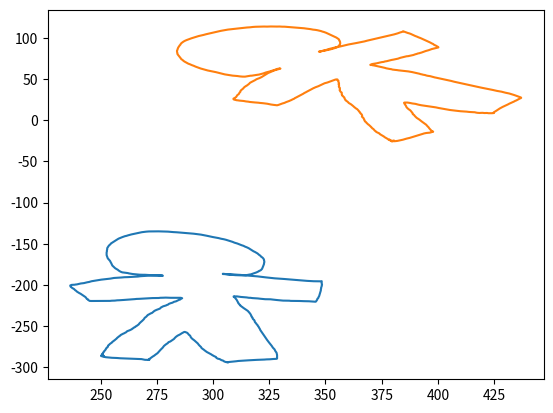

Recreate this plot in Python.

# coding: utf-8

# # Matrices to transform geometry

# In[1]:


import numpy as np
import matplotlib.pyplot as pt
get_ipython().magic('matplotlib inline')


# In[2]:


def parse_squiggle(s):
    numbers = [float(num) for num in s.split()]
    a = np.array(numbers)
    return a.reshape(-1, 2).T

stickman = parse_squiggle("251.43 286.38 250.93 286.27 250.55 286.04 250.67 286.61 250.93 286.95 251.31 287.29 251.94 287.63 252.44 287.86 253.33 288.09 254.08 288.32 255.09 288.54 256.11 288.66 257.24 288.77 258.76 289.11 260.02 289.23 261.54 289.45 262.67 289.57 263.94 289.57 264.82 289.68 265.71 289.68 266.59 289.79 267.09 289.79 267.60 289.91 268.23 290.13 268.61 290.36 269.12 290.70 269.62 290.93 270.13 291.04 270.76 291.04 271.26 291.04 271.64 291.04 271.26 291.04 271.39 290.70 271.64 290.13 272.02 289.34 272.40 288.43 273.16 287.07 273.79 286.04 274.42 284.68 275.31 282.97 275.94 281.04 276.69 278.77 277.58 276.38 278.21 274.11 279.09 272.17 279.85 270.81 280.23 269.56 280.99 268.76 281.49 267.85 282.00 266.83 282.63 265.69 283.01 264.44 283.52 263.08 284.27 261.60 285.28 260.24 286.04 258.87 286.67 257.96 287.05 257.39 287.18 257.17 287.56 257.17 287.94 257.62 288.44 258.08 288.82 258.99 289.20 260.35 289.83 261.71 290.08 263.31 290.46 264.67 290.97 265.92 291.60 267.17 292.11 268.42 292.61 269.67 293.24 271.15 293.62 272.63 294.13 274.11 294.63 275.36 294.88 276.61 295.39 277.74 295.89 278.65 296.27 279.56 296.65 280.24 296.91 280.81 297.16 281.38 297.66 282.18 298.17 282.86 298.55 283.43 298.93 283.88 299.05 284.22 299.31 284.56 299.56 285.13 299.94 285.59 300.06 285.93 300.32 286.27 300.57 286.61 300.82 286.95 301.07 287.29 301.33 287.63 301.33 287.97 301.45 288.43 301.58 288.77 301.83 289.23 302.08 289.57 302.59 289.91 302.97 290.13 303.22 290.48 303.47 290.93 303.73 291.39 304.23 291.73 304.61 292.18 304.74 292.64 305.12 293.09 305.49 293.55 305.87 293.77 306.25 294.00 306.63 294.23 306.51 293.89 307.01 293.66 307.39 293.55 307.89 293.43 308.53 293.32 309.03 293.20 309.54 292.98 310.29 292.75 311.18 292.41 312.32 292.18 313.45 291.95 314.59 291.73 315.73 291.61 316.99 291.39 318.38 291.27 319.52 291.04 320.78 290.93 321.79 290.82 322.80 290.70 323.81 290.48 324.44 290.48 325.20 290.36 325.58 290.25 326.21 290.13 326.72 290.02 327.35 289.91 327.85 289.91 328.23 289.79 328.48 289.45 328.48 288.77 328.48 287.97 328.48 286.84 328.48 285.25 328.36 283.88 328.23 282.29 327.73 280.47 327.35 278.31 326.59 276.15 326.08 273.99 325.45 271.95 324.95 270.13 324.44 268.42 324.06 266.94 323.68 265.47 323.31 263.99 322.93 262.62 322.67 261.37 322.42 260.35 322.17 259.21 321.92 258.42 321.66 257.39 321.41 256.48 321.16 255.69 321.03 254.89 320.91 253.98 320.78 253.30 320.53 252.28 320.40 251.71 320.27 250.80 320.02 250.12 319.89 249.44 319.77 248.75 319.52 248.19 319.39 247.62 319.26 247.28 319.14 246.71 319.01 246.25 318.88 245.80 318.76 245.46 318.63 245.12 318.51 244.21 318.51 243.75 318.38 243.18 318.25 242.50 318.00 242.05 317.75 241.36 317.62 240.68 317.62 240.00 317.49 239.66 317.37 239.32 317.24 238.98 317.24 238.64 317.12 238.18 316.99 237.73 316.99 237.16 316.86 236.59 316.74 236.13 316.61 235.34 316.48 234.77 316.23 234.09 316.11 233.41 315.85 232.84 315.73 232.38 315.60 231.93 315.47 231.59 315.09 230.91 314.84 230.56 314.72 230.22 314.46 229.65 314.21 229.43 313.96 228.97 313.71 228.29 313.33 227.61 313.07 226.93 312.69 226.36 312.57 226.02 312.32 225.56 312.06 224.99 312.06 224.43 311.81 223.97 311.68 223.52 311.56 223.17 311.43 222.83 311.31 222.27 311.18 221.92 311.18 221.36 311.05 220.90 310.93 220.22 310.80 219.65 310.67 219.08 310.55 218.40 310.42 217.72 310.17 217.15 310.04 216.35 309.79 215.67 309.66 215.44 309.54 215.10 309.54 214.76 309.54 214.42 309.16 214.42 309.16 213.97 309.54 213.97 310.17 213.97 310.67 213.97 311.18 214.19 311.68 214.42 312.06 214.53 312.44 214.65 312.95 214.76 313.45 214.76 313.96 214.88 314.46 215.10 314.97 215.22 315.35 215.44 315.98 215.67 316.61 215.67 317.49 216.01 318.25 216.13 318.88 216.24 319.52 216.35 320.02 216.47 320.53 216.69 321.03 216.81 321.41 216.92 321.79 217.04 322.42 217.15 322.80 217.38 323.18 217.38 323.56 217.38 324.06 217.38 324.57 217.38 325.07 217.49 325.58 217.49 326.08 217.72 326.59 217.83 327.09 217.95 327.60 218.06 327.98 218.06 328.48 218.40 329.24 218.63 330.25 218.85 331.14 219.08 331.77 219.08 332.27 219.08 332.78 219.20 333.16 219.20 333.54 219.20 333.92 219.20 334.55 219.42 335.05 219.42 335.81 219.54 336.57 219.54 337.33 219.54 337.83 219.54 338.46 219.54 339.09 219.65 339.47 219.76 340.11 219.76 340.48 219.76 340.86 219.76 341.24 219.76 341.62 219.76 342.00 219.76 342.63 219.88 343.26 219.99 343.77 220.11 344.27 220.22 344.65 220.33 345.03 220.33 345.54 220.45 345.79 220.11 345.92 219.65 346.04 218.97 346.29 218.06 346.42 216.81 346.80 215.90 346.93 214.76 347.18 213.63 347.31 212.26 347.43 211.24 347.56 210.10 347.68 208.96 347.81 207.94 347.94 206.69 347.94 205.44 348.06 204.42 348.06 203.39 348.19 202.37 348.32 201.57 348.32 200.67 348.44 200.10 348.44 199.53 348.44 199.19 348.32 198.85 348.32 198.51 348.32 198.16 348.32 197.82 348.32 197.25 348.32 196.57 348.32 196.23 348.32 195.78 348.32 195.44 347.94 195.66 347.43 195.66 347.05 195.66 346.55 195.55 345.66 195.55 344.78 195.55 343.77 195.44 342.76 195.32 341.75 195.09 340.61 194.87 339.35 194.53 338.21 194.30 336.82 193.96 335.43 193.73 334.17 193.39 332.91 193.05 331.64 192.82 330.25 192.59 328.99 192.25 327.47 192.03 326.21 191.68 324.82 191.34 323.56 190.89 322.29 190.43 321.03 189.98 319.77 189.64 318.63 189.41 317.49 189.18 316.36 188.96 315.35 188.73 314.72 188.50 313.96 188.27 313.58 188.16 313.20 188.05 312.69 187.93 312.06 187.82 311.56 187.82 311.18 187.71 310.67 187.59 310.29 187.48 309.79 187.48 309.41 187.36 309.03 187.36 308.40 187.36 307.89 187.25 307.39 187.14 306.76 187.14 306.25 187.02 305.87 186.91 305.49 186.91 305.12 186.68 304.74 186.68 304.36 186.45 304.36 186.80 304.74 186.80 305.37 186.91 306.00 187.02 306.51 187.25 307.26 187.48 308.02 187.71 308.78 187.93 309.41 188.05 309.92 188.16 310.67 188.27 311.18 188.27 311.81 188.39 312.32 188.39 312.95 188.39 313.45 188.39 313.96 188.39 314.59 188.27 315.22 187.93 315.60 187.71 315.98 187.59 316.36 187.36 316.74 187.25 317.37 186.68 317.75 186.45 318.13 186.11 318.63 185.55 319.01 185.20 319.39 184.75 319.77 184.18 320.27 183.61 320.40 183.16 320.91 182.59 321.28 182.02 321.54 181.23 321.79 180.54 321.92 179.86 322.04 178.95 322.17 178.16 322.29 177.25 322.42 176.34 322.55 175.43 322.67 174.52 322.67 173.49 322.80 172.59 322.80 171.79 322.80 171.11 322.67 170.43 322.67 169.52 322.55 168.72 322.29 167.70 321.92 166.67 321.41 165.76 321.03 164.51 320.53 163.60 320.15 162.69 319.77 161.79 319.26 160.99 318.63 159.97 318.00 159.17 317.49 158.26 316.99 157.24 316.36 156.33 315.85 155.42 314.97 154.28 314.21 153.49 313.58 152.58 312.69 151.78 311.81 150.76 310.80 149.73 309.54 148.71 308.65 147.69 307.64 146.78 306.63 145.98 305.75 145.19 304.74 144.51 303.60 143.94 302.46 143.14 301.33 142.57 299.94 141.89 298.67 141.09 297.41 140.41 296.02 139.62 294.63 138.93 293.12 138.37 291.35 137.80 289.45 137.34 287.43 136.89 285.54 136.43 283.89 136.09 282.38 135.87 280.99 135.52 279.98 135.30 278.84 135.18 277.83 135.07 276.95 134.96 275.81 134.96 274.93 134.96 273.79 134.96 272.65 134.96 271.52 135.07 270.38 135.30 269.37 135.64 268.36 135.98 267.35 136.55 266.72 137.00 265.71 137.46 265.07 137.91 264.44 138.25 263.68 138.71 263.05 139.16 262.17 139.84 261.54 140.41 260.78 140.87 260.15 141.44 259.64 142.00 259.14 142.57 258.63 143.25 258.00 143.82 257.49 144.62 256.99 145.53 256.48 146.44 255.98 147.35 255.47 148.26 255.09 148.94 254.59 149.73 254.34 150.76 253.96 151.55 253.58 152.69 253.33 153.83 253.07 154.74 252.95 155.76 252.95 156.90 252.82 158.03 252.82 159.40 252.69 160.53 252.69 161.79 252.69 162.81 252.69 163.83 252.82 164.85 252.95 165.88 253.07 166.79 253.20 167.70 253.45 168.49 253.71 169.29 253.96 170.08 254.21 170.88 254.34 171.68 254.46 172.36 254.59 172.93 254.72 173.49 254.84 174.29 254.97 174.97 255.09 175.65 255.22 176.45 255.47 177.13 255.73 177.93 255.98 178.61 256.36 179.41 256.61 179.97 256.99 180.54 257.37 181.23 257.75 181.79 258.00 182.48 258.25 182.93 258.63 183.61 258.88 183.95 259.26 184.41 259.64 184.75 260.40 184.98 260.91 185.20 261.54 185.43 262.17 185.66 262.55 186.00 263.05 186.23 263.68 186.57 264.32 186.80 265.07 187.02 265.83 187.36 266.59 187.48 267.35 187.59 268.11 187.71 268.86 187.71 269.75 187.71 270.88 187.93 271.77 188.05 272.78 188.16 273.79 188.27 274.80 188.27 275.81 188.27 276.44 188.27 276.82 188.39 277.20 188.50 277.58 188.61 277.71 188.96 277.33 188.84 276.95 188.84 276.44 188.84 275.94 188.73 275.56 188.61 275.18 188.61 274.80 188.61 274.29 188.61 273.66 188.61 273.28 188.61 272.53 188.73 271.89 188.73 271.14 188.84 270.25 188.84 269.37 189.07 268.48 189.30 267.47 189.52 266.59 189.87 265.96 189.98 265.07 190.21 264.44 190.32 263.68 190.43 262.93 190.55 262.17 190.55 261.28 190.55 260.65 190.66 259.89 190.89 259.26 191.00 258.51 191.12 257.62 191.23 256.74 191.46 255.98 191.57 255.35 191.91 254.84 192.14 254.34 192.37 253.96 192.48 253.33 192.71 252.82 192.82 252.32 193.05 251.94 193.05 251.43 193.28 250.80 193.39 250.29 193.62 249.54 193.96 249.03 194.30 248.40 194.53 247.77 194.75 247.26 194.87 246.63 195.21 246.00 195.55 245.62 195.89 245.24 196.23 244.86 196.46 244.48 196.57 244.11 196.80 243.60 197.14 242.97 197.60 242.59 197.82 242.08 197.94 241.71 198.05 241.20 198.28 240.69 198.62 240.19 198.96 239.81 199.19 239.43 199.41 238.93 199.53 238.55 199.76 237.92 199.87 237.54 199.98 237.16 199.98 236.78 200.32 236.53 200.67 236.53 201.23 236.65 201.80 236.78 202.48 237.03 202.83 237.28 203.51 237.79 204.42 238.29 205.21 238.67 206.35 239.18 207.26 239.43 208.05 239.81 208.74 240.19 209.31 240.57 209.99 241.07 210.67 241.45 211.35 241.83 212.15 242.34 212.83 242.46 213.17 242.72 213.63 242.97 213.97 243.22 214.65 243.35 214.99 243.47 215.33 243.60 215.90 243.73 216.47 243.85 216.81 244.11 217.26 244.36 217.49 244.36 217.95 244.61 218.40 244.86 218.74 244.99 219.08 245.12 219.42 245.49 219.54 245.87 219.54 246.38 219.54 246.76 219.54 247.26 219.54 247.77 219.54 248.53 219.54 249.03 219.65 249.79 219.65 250.55 219.54 251.31 219.54 252.06 219.54 252.82 219.54 253.45 219.42 254.21 219.42 254.97 219.20 255.60 219.20 256.36 219.08 256.86 218.85 257.37 218.74 257.75 218.74 258.38 218.63 258.88 218.51 259.64 218.40 260.27 218.29 260.91 218.17 261.41 218.06 261.79 217.95 262.17 217.95 262.80 217.83 263.31 217.72 263.94 217.49 264.44 217.38 264.82 217.38 265.33 217.26 265.96 217.04 266.46 217.04 267.22 216.92 267.85 216.81 268.36 216.69 269.24 216.58 269.62 216.47 270.25 216.35 270.88 216.24 271.39 216.13 271.89 216.13 272.53 216.01 273.03 216.01 273.79 216.01 274.42 216.01 275.31 215.90 275.94 215.90 276.44 215.67 276.95 215.67 277.58 215.67 277.96 215.56 278.46 215.44 278.97 215.44 279.73 215.56 280.48 215.67 281.24 215.67 281.87 215.67 282.38 215.67 282.76 215.67 283.39 215.67 284.02 215.67 284.53 215.67 285.16 215.67 285.54 215.67 286.04 215.90 286.29 216.24 285.92 216.58 285.66 217.04 285.41 217.72 284.78 218.29 284.15 219.08 283.52 219.99 282.63 220.56 282.00 221.58 281.12 222.27 280.36 223.06 279.98 223.97 279.47 224.43 279.09 224.99 278.46 225.56 277.83 226.02 277.33 226.81 276.82 227.49 276.57 228.29 276.32 228.86 275.94 229.31 275.56 229.65 275.18 230.00 274.67 230.56 274.42 231.02 274.04 231.36 273.79 231.93 273.54 232.38 273.28 233.07 272.91 233.97 272.27 234.66 271.77 235.45 271.39 236.02 271.01 236.48 270.88 237.04 270.63 237.50 270.51 238.07 270.25 238.75 270.00 239.20 269.75 239.77 269.62 240.00 269.49 240.68 269.37 241.25 269.24 241.71 268.99 242.39 268.74 242.96 268.48 243.75 268.11 244.55 267.85 245.23 267.47 246.25 267.22 246.93 266.97 247.96 266.59 248.64 266.34 249.21 266.08 249.78 265.83 250.12 265.58 250.46 265.45 251.03 265.20 251.37 264.95 251.71 264.69 252.05 264.57 252.51 264.32 252.85 264.06 253.30 263.94 253.76 263.56 254.32 263.18 254.78 262.93 255.12 262.55 255.46 262.17 255.69 261.92 256.14 261.66 256.60 261.54 257.05 261.28 257.62 260.91 258.08 260.53 258.64 260.27 259.10 259.89 259.44 259.64 259.89 259.39 260.24 259.14 260.58 258.88 260.92 258.76 261.49 258.38 262.28 258.13 262.62 257.87 263.31 257.62 263.76 257.37 264.33 257.24 264.90 256.99 265.47 256.74 266.03 256.48 266.60 256.23 267.17 256.11 267.51 255.85 267.85 255.73 268.31 255.47 268.76 255.22 269.22 255.09 269.90 254.84 270.35 254.59 270.92 254.34 271.38 254.08 271.83 253.96 272.29 253.83 272.74 253.58 273.08 253.33 273.88 253.33 274.33 253.20 274.79 253.20 275.36 252.95 276.04 252.69 276.38 252.57 276.95 252.44 277.40 252.32 277.86 252.32 278.31 252.19 278.77 252.06 279.22 251.94 279.56 251.81 280.02 251.56 280.59 251.43 281.27 251.43 281.61 251.31 281.84 251.18 282.29 251.05 282.75 251.05 283.09 250.80 283.54 250.67 283.88 250.67 284.22 250.55 284.68 250.55 285.13 250.42 285.59 250.29 285.93 250.29 286.27 250.29 286.61 250.42 286.04 250.93 284.45")
stickman[1] *= -1


# In[3]:


pt.plot(stickman[0],stickman[1])
print(stickman.shape)


# Now define A to be a rotation matrix:

# In[5]:


alpha = np.pi/4


# In[6]:


A = np.array([
    [np.cos(alpha), -np.sin(alpha)],
    [np.sin(alpha), np.cos(alpha)]
])


# Why does this matrix act as a rotation?
# 
# * Think: What happens to $(1,0)^T$ and $(0,1)^T$ when they're multiplied by `A`?

# -------------------------
# 
# Now multiply the geometry by this matrix, reassign to `stickman`, and plot:
# 
# (Also try to evaluate this cell multiple times with Ctrl+Enter)

# In[14]:


stickman = A.dot(stickman)
pt.plot(stickman[0], stickman[1])


# * Observe that this is, nominally, matrix-matrix multiplication. (`stickman` is a 2D array)
# * However, `stickman` is really more 'array of vertices' than 'matrix'.
# * The math doesn't care either way though.
